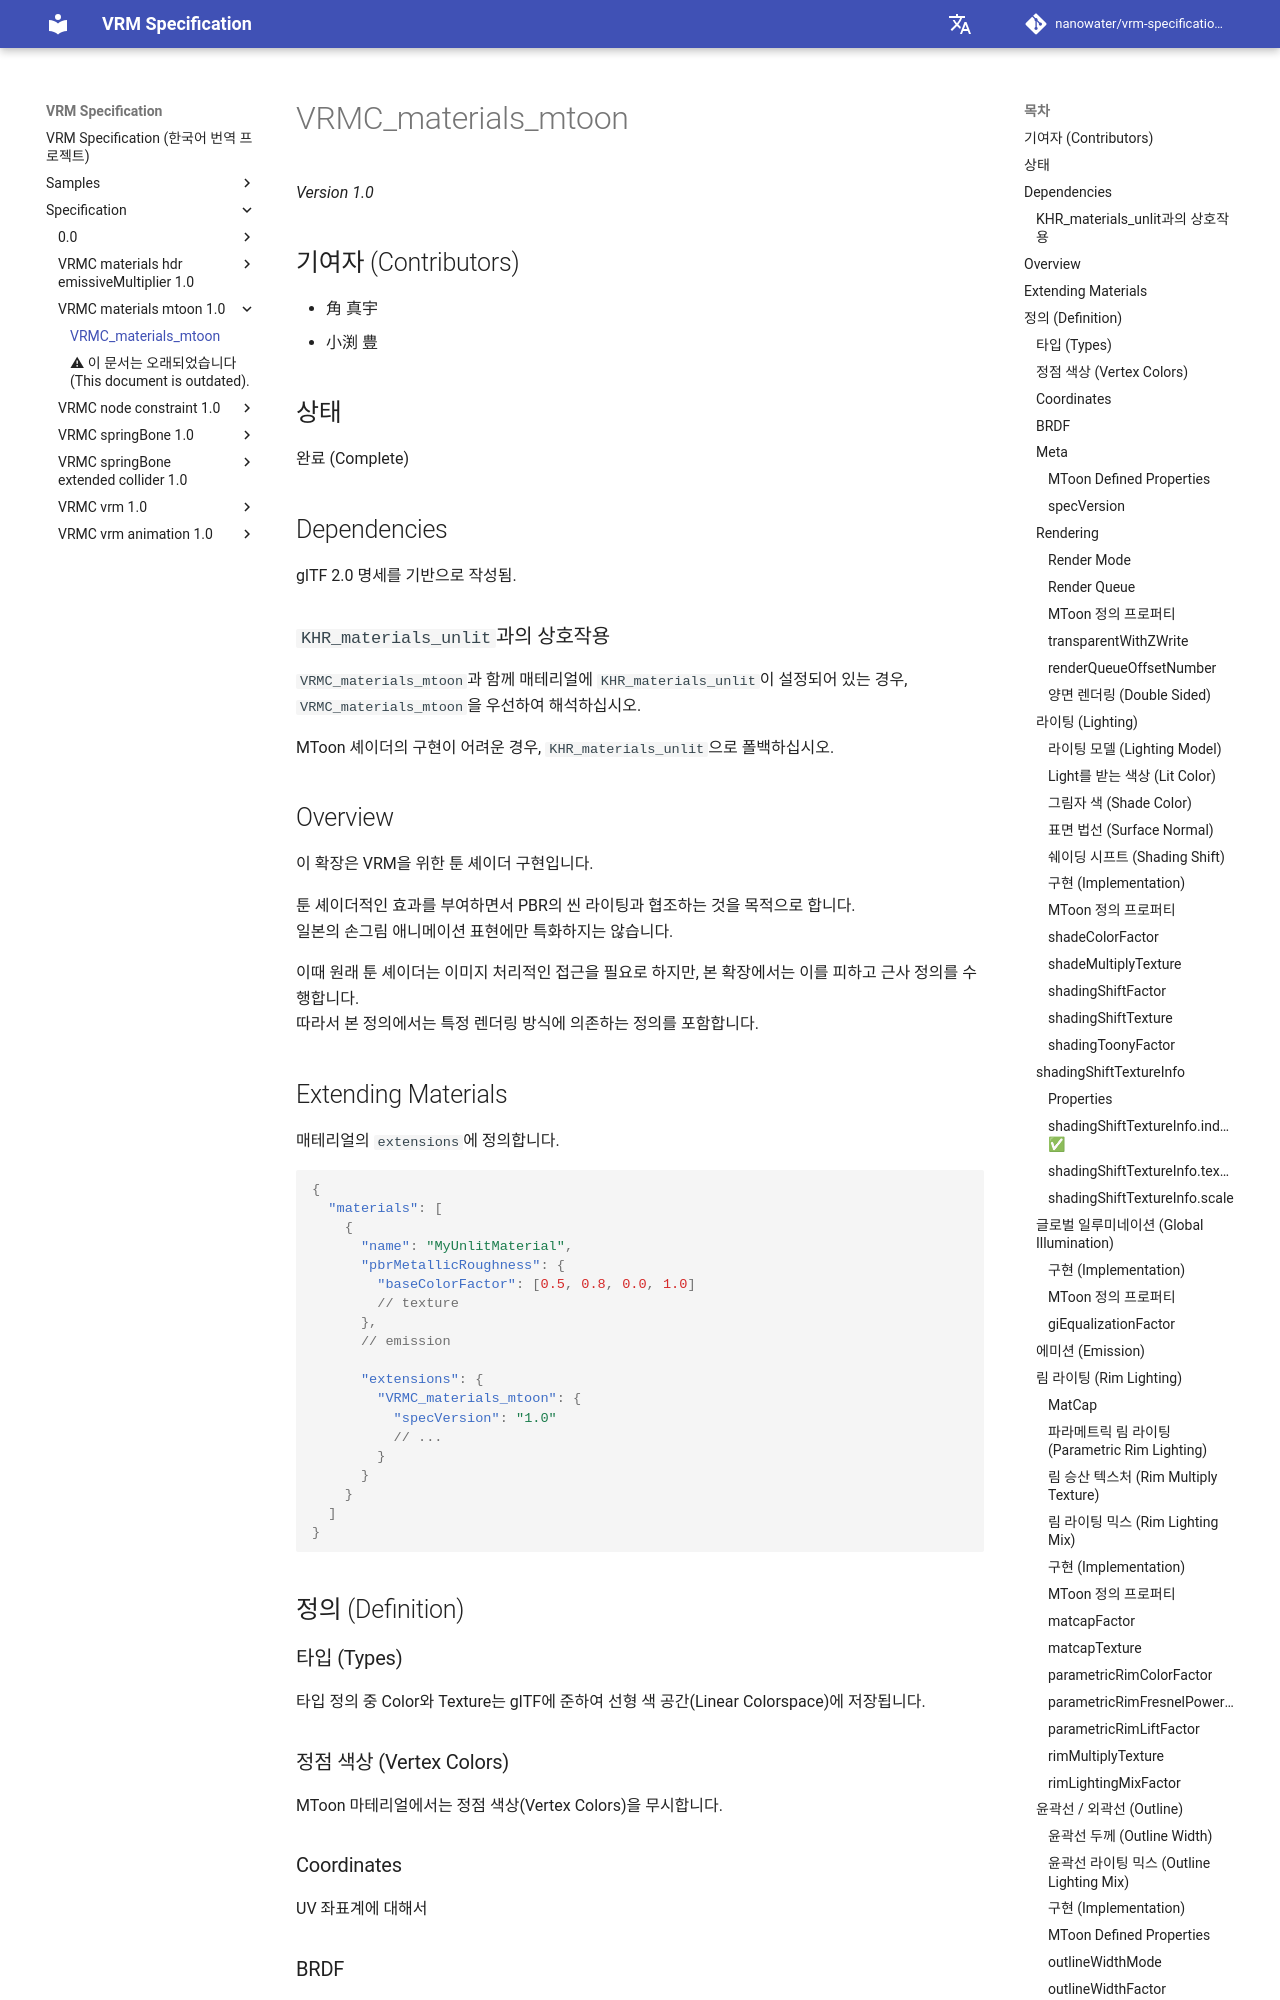

repository: nanowater/vrm-specification-ko · page: specification/VRMC_materials_mtoon-1.0/index.html · generator: mkdocs

# VRMC_materials_mtoon

_Version 1.0_

## 기여자 (Contributors)

- 角 真宇
- 小渕 豊

## 상태

완료 (Complete)

## Dependencies

glTF 2.0 명세를 기반으로 작성됨.

### `KHR_materials_unlit`과의 상호작용

`VRMC_materials_mtoon`과 함께 매테리얼에 `KHR_materials_unlit`이 설정되어 있는 경우, `VRMC_materials_mtoon`을 우선하여 해석하십시오.

MToon 셰이더의 구현이 어려운 경우, `KHR_materials_unlit`으로 폴백하십시오.

## Overview

이 확장은 VRM을 위한 툰 셰이더 구현입니다.

툰 셰이더적인 효과를 부여하면서 PBR의 씬 라이팅과 협조하는 것을 목적으로 합니다.
일본의 손그림 애니메이션 표현에만 특화하지는 않습니다.

이때 원래 툰 셰이더는 이미지 처리적인 접근을 필요로 하지만, 본 확장에서는 이를 피하고 근사 정의를 수행합니다.
따라서 본 정의에서는 특정 렌더링 방식에 의존하는 정의를 포함합니다.

## Extending Materials

매테리얼의 `extensions`에 정의합니다.

```json
{
  "materials": [
    {
      "name": "MyUnlitMaterial",
      "pbrMetallicRoughness": {
        "baseColorFactor": [0.5, 0.8, 0.0, 1.0]
        // texture
      },
      // emission

      "extensions": {
        "VRMC_materials_mtoon": {
          "specVersion": "1.0"
          // ...
        }
      }
    }
  ]
}
```

## 정의 (Definition)

### 타입 (Types)

타입 정의 중 Color와 Texture는 glTF에 준하여 선형 색 공간(Linear Colorspace)에 저장됩니다.

### 정점 색상 (Vertex Colors)

MToon 마테리얼에서는 정점 색상(Vertex Colors)을 무시합니다.

### Coordinates

UV 좌표계에 대해서

### BRDF

### Meta

MToon 자체의 메타 정보에 관한 정의를 설명합니다.

#### MToon Defined Properties

|             | 타입     | 설명                | 필수  |
| ----------- | -------- | ------------------- | :---- |
| specVersion | `string` | 이 확장의 버전 번호 | ✅ 예 |

#### specVersion

VRMC_materials_mtoon 확장의 버전 번호를 나타냅니다.
값은 `"1.0"`입니다.

- 타입: `string`
- 필수: Yes

### Rendering

렌더링에 관한 MToon의 정의를 설명합니다.

#### Render Mode

이 매테리얼이 어떤 알파 처리로 렌더링되는지 지정합니다.
알파 값은 glTF 사양에서 정의된 `pbrMetallicRoughness.baseColorFactor` 및 `pbrMetallicRoughness.baseColorTexture`에 정의된 알파 값을 참조합니다.
알파 값 처리는 glTF 사양에 정의된 `alphaMode` 및 `alphaCutoff`를 사용합니다.
각 처리의 자세한 사항에 대해서는 glTF의 사양을 준수합니다.

glTF에서 정의된 `alphaMode`에 더하여, 본 확장에서는 `transparentWithZWrite`라는 프로퍼티를 제공합니다.
일반적으로 `alphaMode`가 `BLEND`인 경우 ZBuffer에 대한 쓰기를 권장하지 않지만,
이 프로퍼티가 `true`인 경우 `alphaMode`가 `BLEND`일 때 ZBuffer에 쓰기를 권장합니다.

> `transparentWithZWrite`의 구현이 어려운 경우, 일반적인 알파 블렌딩 처리로 폴백해 주십시오.
